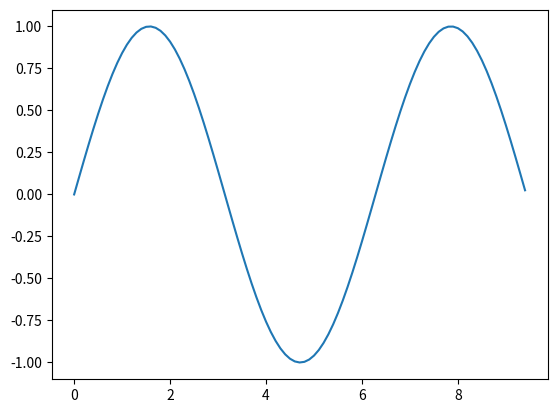

Python code for this plot:
#!/usr/bin/env python
# coding: utf-8

# In[2]:


import numpy as np
import matplotlib.pyplot as plt


# In[6]:


# Compute the x and y coordinates for points on a sine curve
x = np.arange(0, 3*np.pi, 0.1)
y = np.sin(x)


# In[8]:


plt.plot(x, y)
plt.show()


# In[ ]:




